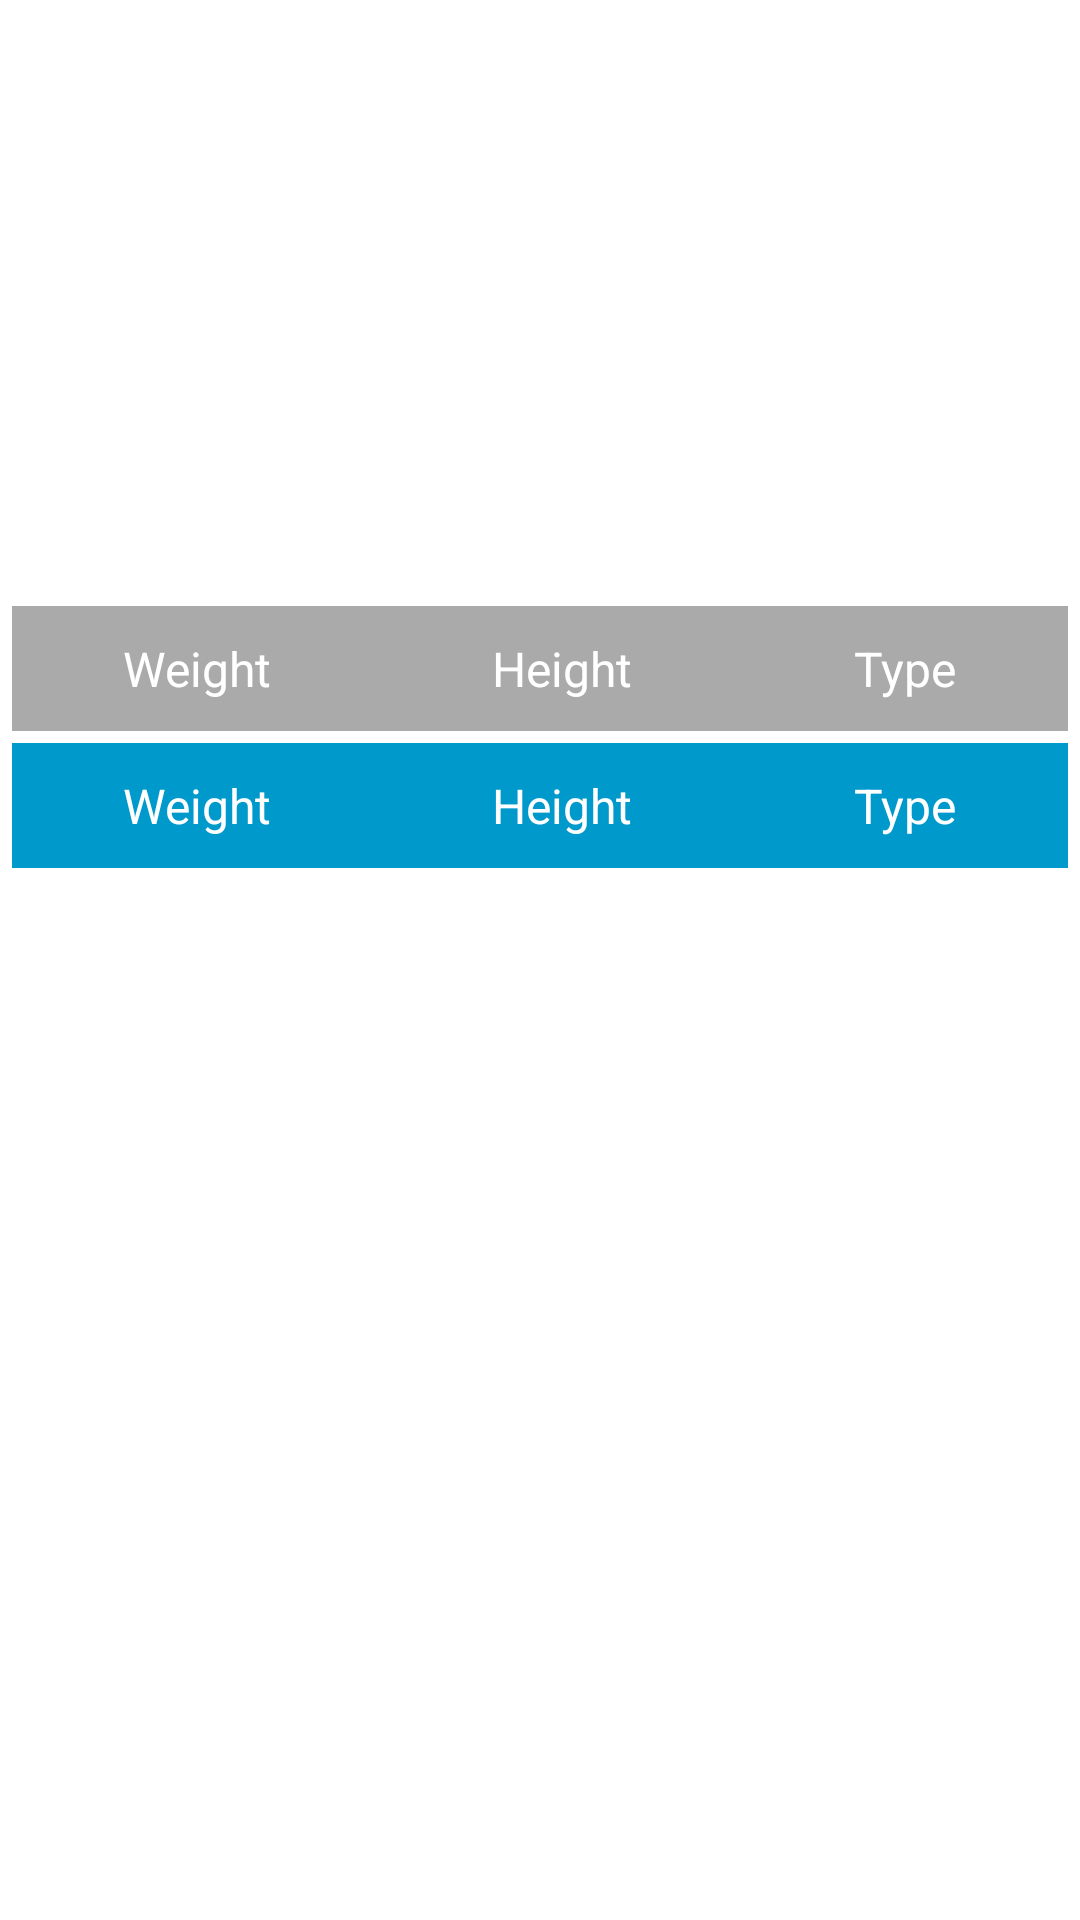

Layout XML and referenced resources for this Android screen:
<!-- AndroidManifest.xml: application theme Theme.PokemonTest -->
<!-- res/layout/fragment_detail.xml -->
<?xml version="1.0" encoding="utf-8"?>
<androidx.constraintlayout.widget.ConstraintLayout xmlns:android="http://schemas.android.com/apk/res/android"
    xmlns:app="http://schemas.android.com/apk/res-auto"
    xmlns:tools="http://schemas.android.com/tools"
    android:layout_width="match_parent"
    android:layout_height="match_parent"
    android:orientation="vertical"
    tools:context=".ui.fragments.detail.DetailFragment">

    <ImageView
        android:id="@+id/pokemon_image_view"
        android:layout_width="150dp"
        android:layout_height="150dp"
        android:layout_marginTop="32dp"
        app:layout_constraintEnd_toEndOf="parent"
        app:layout_constraintStart_toStartOf="parent"
        app:layout_constraintTop_toTopOf="parent"
        tools:src="@tools:sample/avatars" />


    <TableLayout
        android:id="@+id/table_headings"
        android:layout_width="match_parent"
        android:layout_height="wrap_content"
        android:layout_margin="4dp"
        android:paddingTop="16dp"
        android:background="@android:color/white"
        app:layout_constraintEnd_toEndOf="parent"
        app:layout_constraintStart_toStartOf="parent"
        app:layout_constraintTop_toBottomOf="@+id/pokemon_image_view">

        <TableRow
            android:background="@android:color/darker_gray"
            app:layout_constraintBottom_toBottomOf="parent"
            app:layout_constraintEnd_toEndOf="parent"
            app:layout_constraintStart_toStartOf="parent"
            app:layout_constraintTop_toTopOf="parent">

            <TextView
                android:layout_weight="1"
                android:gravity="center_horizontal"
                android:padding="10sp"
                android:text="@string/weight"
                android:textColor="@android:color/white"
                android:textSize="16sp" />

            <TextView
                android:layout_weight="1"
                android:gravity="center_horizontal"
                android:padding="10sp"
                android:text="@string/height"
                android:textColor="@android:color/white"
                android:textSize="16sp" />

            <TextView
                android:layout_weight="1"
                android:gravity="center_horizontal"
                android:padding="10sp"
                android:text="@string/type"
                android:textColor="@android:color/white"
                android:textSize="16sp" />

        </TableRow>
    </TableLayout>

    <TableLayout
        android:id="@+id/table_values"
        android:layout_width="match_parent"
        android:layout_height="wrap_content"
        android:layout_margin="4dp"
        android:background="@android:color/holo_blue_dark"
        app:layout_constraintTop_toBottomOf="@+id/table_headings">

        <TableRow
            app:layout_constraintBottom_toBottomOf="parent"
            app:layout_constraintEnd_toEndOf="parent"
            app:layout_constraintStart_toStartOf="parent"
            app:layout_constraintTop_toTopOf="parent">

            <TextView
                android:id="@+id/weight_text_view"
                android:layout_weight="1"
                android:gravity="center_horizontal"
                android:padding="10sp"
                android:text="@string/weight"
                android:textColor="@android:color/white"
                android:textSize="16sp" />

            <TextView
                android:id="@+id/height_text_view"
                android:layout_weight="1"
                android:gravity="center_horizontal"
                android:padding="10sp"
                android:text="@string/height"
                android:textColor="@android:color/white"
                android:textSize="16sp" />

            <TextView
                android:id="@+id/type_text_view"
                android:layout_weight="1"
                android:gravity="center_horizontal"
                android:padding="10sp"
                android:text="@string/type"
                android:textColor="@android:color/white"
                android:textSize="16sp" />

        </TableRow>

    </TableLayout>

</androidx.constraintlayout.widget.ConstraintLayout>
<!-- resources referenced by this layout -->
<resources>
  <string name="height">Height</string>
  <string name="type">Type</string>
  <string name="weight">Weight</string>
  <style name="Theme.PokemonTest" parent="Theme.MaterialComponents.DayNight.DarkActionBar">
          
          <item name="colorPrimary">@color/purple_500</item>
          <item name="colorPrimaryVariant">@color/purple_700</item>
          <item name="colorOnPrimary">@color/white</item>
          
          <item name="colorSecondary">@color/teal_200</item>
          <item name="colorSecondaryVariant">@color/teal_700</item>
          <item name="colorOnSecondary">@color/black</item>
          
          <item name="android:statusBarColor" tools:targetApi="l">?attr/colorPrimaryVariant</item>
          
      </style>
  <!-- not gathered from this repository: default colours our renderer supplied (Android Studio template values) -->
  <color name="purple_500">#FF6200EE</color>
  <color name="purple_700">#FF3700B3</color>
  <color name="teal_200">#FF03DAC5</color>
  <color name="teal_700">#FF018786</color>
  <color name="black">#FF000000</color>
  <color name="white">#FFFFFFFF</color>
</resources>
